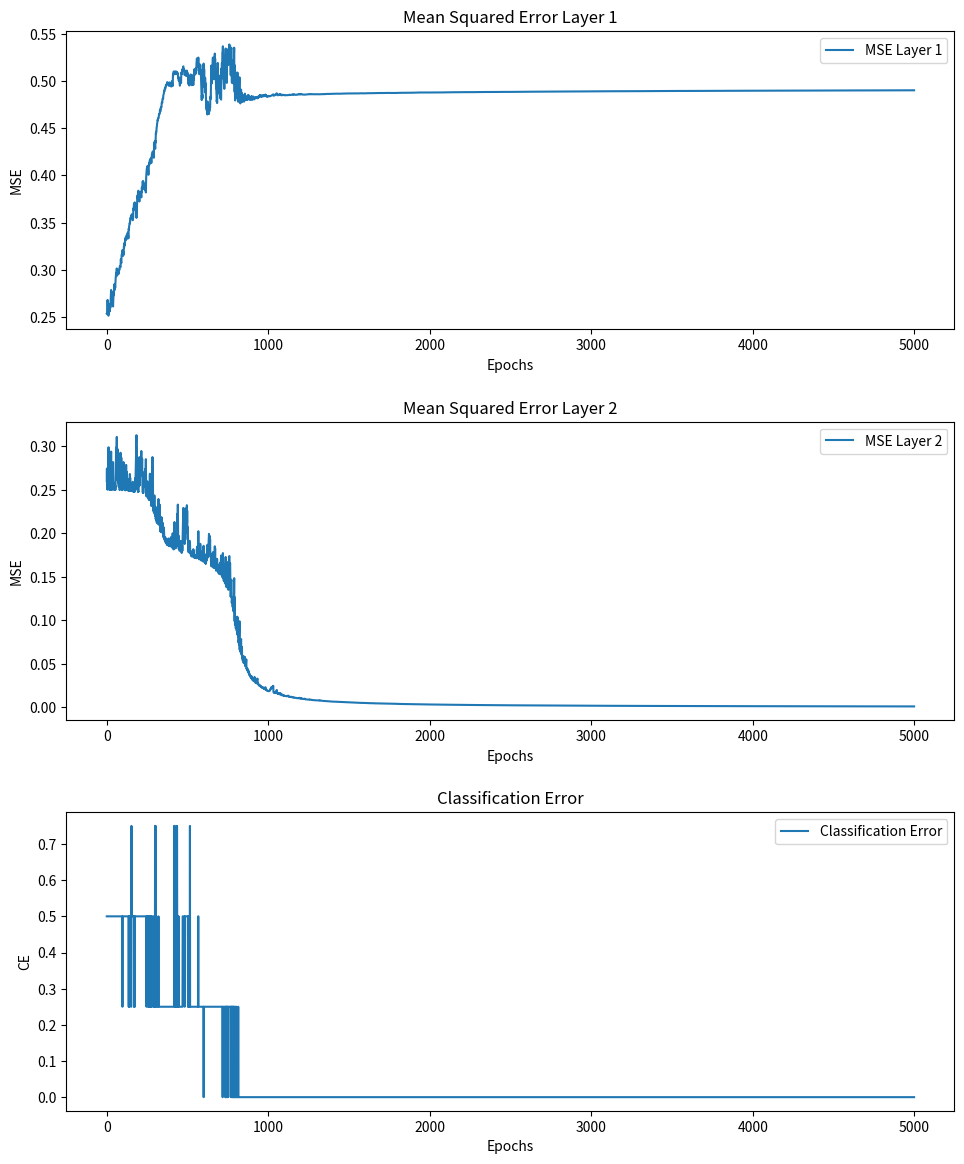

Write Python code to recreate this figure.
import numpy as np
import random
import matplotlib.pyplot as plt

def initialize(S, K1, K2):
    W1 = np.random.uniform(-0.5, 0.5, (K1, S + 1))
    W1 = np.round(W1, 4)
    W2 = np.random.uniform(-0.5, 0.5, (K2, K1 + 1))
    W2 = np.round(W2, 4)
    return W1, W2

def sigmoid(x):
    return 1 / (1 + np.exp(-x))

def work(W1, W2, X):
    X = np.append(X, -1)
    U1 = np.dot(W1, X)
    Y1 = sigmoid(U1)
    Y1 = np.append(Y1, -1)
    U2 = np.dot(W2, Y1)
    Y2 = sigmoid(U2)
    return Y1, Y2

def mean_squared_error(T, Y):
    return np.mean((T - Y) ** 2)

def classification_error(T, Y):
    return np.mean(np.round(T) != np.round(Y))

def learn(W1first, W2first, P, T, n):
    NumberOfExamples = P.shape[1]
    W1 = W1first
    W2 = W2first
    LearnFactor = 0.3
    Beta = 5

    mse1_history = []
    mse2_history = []
    ce_history = []

    for i in range(n):
        ExampleNr = random.randint(0, NumberOfExamples - 1)
        X = P[:, ExampleNr]
        T_example = T[:, ExampleNr]
        Y1, Y2 = work(W1, W2, X)

        D2 = Beta * (Y2 * (1 - Y2)) * (T_example - Y2)
        dW2 = LearnFactor * np.outer(D2, Y1)

        D1 = Beta * (Y1[:-1] * (1 - Y1[:-1])) * np.dot(W2[:, :-1].T, D2)
        dW1 = LearnFactor * np.outer(D1, np.append(X, -1))

        W1 += dW1
        W2 += dW2

        # Calculate and store errors for plotting
        Y1_all = np.array([work(W1, W2, P[:, j])[0][:-1] for j in range(NumberOfExamples)])
        Y2_all = np.array([work(W1, W2, P[:, j])[1] for j in range(NumberOfExamples)])

        mse1 = mean_squared_error(T, Y1_all.T)
        mse2 = mean_squared_error(T, Y2_all.T)
        ce = classification_error(T, Y2_all.T)

        mse1_history.append(mse1)
        mse2_history.append(mse2)
        ce_history.append(ce)

    return W1, W2, mse1_history, mse2_history, ce_history

if __name__ == "__main__":
    np.random.seed(42)
    random.seed(42)

    W1, W2 = initialize(2, 2, 1)
    
    P = np.array([[0, 0, 1, 1], [0, 1, 0, 1]])
    T = np.array([[0, 1, 1, 0]])                   
    n = 5000
    W1, W2, mse1_history, mse2_history, ce_history = learn(W1, W2, P, T, n)

    for i in range(P.shape[1]):
        X = P[:, i]
        _, Y2 = work(W1, W2, X)
        print(f"Input: {X}, Predicted Output: {Y2}, Target: {T[:, i]}")

    # Plotting errors
    plt.figure(figsize=(10, 12))
    
    plt.subplot(3, 1, 1)
    plt.plot(mse1_history, label="MSE Layer 1")
    plt.xlabel('Epochs')
    plt.ylabel('MSE')
    plt.title('Mean Squared Error Layer 1')
    plt.legend()
    
    plt.subplot(3, 1, 2)
    plt.plot(mse2_history, label="MSE Layer 2")
    plt.xlabel('Epochs')
    plt.ylabel('MSE')
    plt.title('Mean Squared Error Layer 2')
    plt.legend()
    
    plt.subplot(3, 1, 3)
    plt.plot(ce_history, label="Classification Error")
    plt.xlabel('Epochs')
    plt.ylabel('CE')
    plt.title('Classification Error')
    plt.legend()
    
    plt.tight_layout(pad=2.0)
    plt.show()
